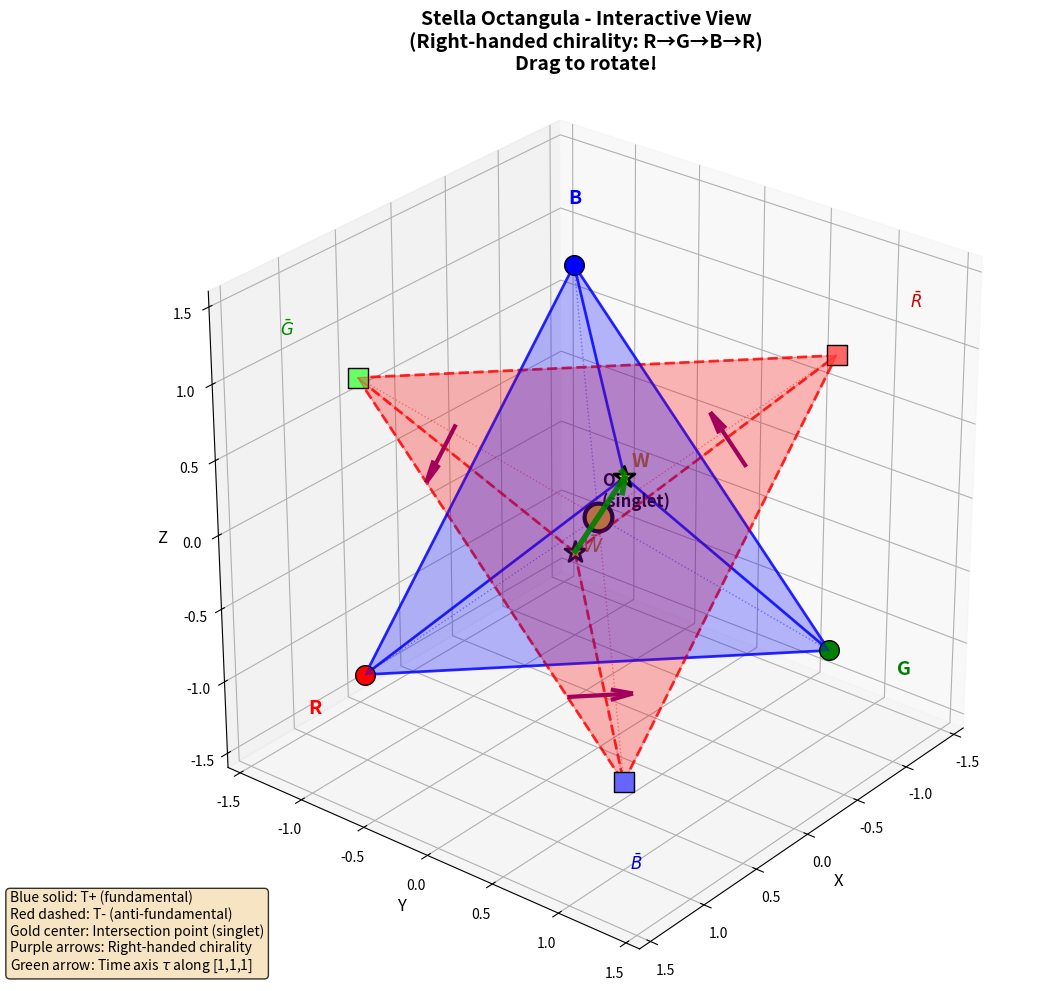

Source code (Python):
#!/usr/bin/env python3
"""
Interactive 3D Stella Octangula Visualization

Run this script to view an interactive 3D plot that you can rotate with the mouse.
Shows the stella octangula with right-handed chirality arrows and the intersection center.

Usage: python stella_octangula_3d_interactive.py
"""

import numpy as np
import matplotlib.pyplot as plt
from mpl_toolkits.mplot3d import Axes3D
from mpl_toolkits.mplot3d.art3d import Poly3DCollection

def create_interactive_stella_octangula():
    """Create an interactive 3D stella octangula visualization."""

    fig = plt.figure(figsize=(12, 10))
    ax = fig.add_subplot(111, projection='3d')

    # Tetrahedron T+ vertices
    # Index 0 = W (apex), 1 = R, 2 = G, 3 = B
    T_plus = np.array([
        [1, 1, 1],      # apex (W vertex - singlet)
        [1, -1, -1],    # R
        [-1, 1, -1],    # G
        [-1, -1, 1]     # B
    ])

    # Tetrahedron T- vertices (dual)
    T_minus = np.array([
        [-1, -1, -1],   # apex (W-bar vertex - singlet)
        [-1, 1, 1],     # R-bar
        [1, -1, 1],     # G-bar
        [1, 1, -1]      # B-bar
    ])

    # Define faces for each tetrahedron
    def get_tetra_faces(verts):
        return [
            [verts[0], verts[1], verts[2]],
            [verts[0], verts[1], verts[3]],
            [verts[0], verts[2], verts[3]],
            [verts[1], verts[2], verts[3]]
        ]

    # Plot T+ (blue, transparent)
    faces_plus = get_tetra_faces(T_plus)
    poly_plus = Poly3DCollection(faces_plus, alpha=0.15, facecolor='blue',
                                  edgecolor='blue', linewidth=1)
    ax.add_collection3d(poly_plus)

    # Plot T- (red, transparent)
    faces_minus = get_tetra_faces(T_minus)
    poly_minus = Poly3DCollection(faces_minus, alpha=0.15, facecolor='red',
                                   edgecolor='red', linewidth=1)
    ax.add_collection3d(poly_minus)

    # Draw edges explicitly for clarity
    edges = [(0,1), (0,2), (0,3), (1,2), (2,3), (3,1)]
    for i, j in edges:
        ax.plot3D(*zip(T_plus[i], T_plus[j]), 'b-', linewidth=2, alpha=0.8)
        ax.plot3D(*zip(T_minus[i], T_minus[j]), 'r--', linewidth=2, alpha=0.8)

    # Plot the INTERSECTION CENTER (origin) - this is where everything meets
    ax.scatter(0, 0, 0, c='gold', s=400, marker='o', edgecolor='black',
               linewidth=3, zorder=10, label='Center (singlet)')
    ax.text(0.15, 0.15, 0.15, 'O\n(singlet)', fontsize=12, fontweight='bold',
            ha='left', va='bottom')

    # Plot vertices
    # T+ vertices
    ax.scatter(*T_plus[0], c='gold', s=250, marker='*', edgecolor='black', linewidth=2, zorder=5)
    ax.scatter(*T_plus[1], c='red', s=200, edgecolor='black', linewidth=1, zorder=5)
    ax.scatter(*T_plus[2], c='green', s=200, edgecolor='black', linewidth=1, zorder=5)
    ax.scatter(*T_plus[3], c='blue', s=200, edgecolor='black', linewidth=1, zorder=5)

    # T- vertices
    ax.scatter(*T_minus[0], c='gold', s=250, marker='*', edgecolor='black', linewidth=2, zorder=5)
    ax.scatter(*T_minus[1], c='#FF6666', s=200, marker='s', edgecolor='black', linewidth=1, zorder=5)
    ax.scatter(*T_minus[2], c='#66FF66', s=200, marker='s', edgecolor='black', linewidth=1, zorder=5)
    ax.scatter(*T_minus[3], c='#6666FF', s=200, marker='s', edgecolor='black', linewidth=1, zorder=5)

    # Draw lines from each vertex to the center (showing the intersection structure)
    for v in T_plus:
        ax.plot3D([v[0], 0], [v[1], 0], [v[2], 0], 'b:', linewidth=1, alpha=0.4)
    for v in T_minus:
        ax.plot3D([v[0], 0], [v[1], 0], [v[2], 0], 'r:', linewidth=1, alpha=0.4)

    # Draw the [1,1,1] axis through the singlet (connects W and W̄ apexes)
    axis_length = 1.8
    axis_dir = np.array([1, 1, 1]) / np.sqrt(3)  # Normalized [1,1,1] direction
    axis_start = -axis_dir * axis_length
    axis_end = axis_dir * axis_length

    # Draw the axis as a thick green line
    ax.quiver(axis_start[0], axis_start[1], axis_start[2],
              (axis_end - axis_start)[0], (axis_end - axis_start)[1], (axis_end - axis_start)[2],
              color='green', arrow_length_ratio=0.08, linewidth=4, alpha=0.9,
              label='[1,1,1] axis')

    # Draw chirality arrows on the base triangle (R-G-B) - right-handed: R->G->B->R
    def draw_3d_arrow(start, end, color='purple', offset_scale=0.2):
        """Draw an arrow slightly offset from the edge to show direction."""
        midpoint = (start + end) / 2
        direction = end - start
        direction = direction / np.linalg.norm(direction)
        # Offset perpendicular to edge and toward center of triangle
        center = (T_plus[1] + T_plus[2] + T_plus[3]) / 3
        to_center = center - midpoint
        to_center = to_center / np.linalg.norm(to_center)
        # Move outward (away from center)
        offset = -to_center * offset_scale
        arrow_start = midpoint + offset - direction * 0.2
        arrow_end = midpoint + offset + direction * 0.2
        ax.quiver(arrow_start[0], arrow_start[1], arrow_start[2],
                  (arrow_end - arrow_start)[0], (arrow_end - arrow_start)[1], (arrow_end - arrow_start)[2],
                  color=color, arrow_length_ratio=0.35, linewidth=3)

    # R->G, G->B, B->R (right-handed chirality on fundamental triangle)
    draw_3d_arrow(T_plus[1], T_plus[2])  # R -> G
    draw_3d_arrow(T_plus[2], T_plus[3])  # G -> B
    draw_3d_arrow(T_plus[3], T_plus[1])  # B -> R

    # Add vertex labels
    label_offset = 0.25
    ax.text(T_plus[0][0]+label_offset, T_plus[0][1]+label_offset, T_plus[0][2]+label_offset,
            'W', fontsize=14, fontweight='bold', color='darkgoldenrod')
    ax.text(T_plus[1][0]+label_offset, T_plus[1][1]-label_offset, T_plus[1][2]-label_offset,
            'R', fontsize=14, fontweight='bold', color='red')
    ax.text(T_plus[2][0]-label_offset*1.5, T_plus[2][1]+label_offset, T_plus[2][2]-label_offset,
            'G', fontsize=14, fontweight='bold', color='green')
    ax.text(T_plus[3][0]-label_offset, T_plus[3][1]-label_offset, T_plus[3][2]+label_offset,
            'B', fontsize=14, fontweight='bold', color='blue')

    ax.text(T_minus[0][0]-label_offset*1.5, T_minus[0][1]-label_offset, T_minus[0][2]-label_offset,
            r'$\bar{W}$', fontsize=14, fontweight='bold', color='darkgoldenrod')
    ax.text(T_minus[1][0]-label_offset*1.5, T_minus[1][1]+label_offset, T_minus[1][2]+label_offset,
            r'$\bar{R}$', fontsize=12, color='#CC0000')
    ax.text(T_minus[2][0]+label_offset, T_minus[2][1]-label_offset*1.5, T_minus[2][2]+label_offset,
            r'$\bar{G}$', fontsize=12, color='#008800')
    ax.text(T_minus[3][0]+label_offset, T_minus[3][1]+label_offset, T_minus[3][2]-label_offset*1.5,
            r'$\bar{B}$', fontsize=12, color='#0000CC')

    # Set labels and title
    ax.set_xlabel('X', fontsize=12)
    ax.set_ylabel('Y', fontsize=12)
    ax.set_zlabel('Z', fontsize=12)
    ax.set_title('Stella Octangula - Interactive View\n(Right-handed chirality: R→G→B→R)\nDrag to rotate!',
                 fontsize=14, fontweight='bold')

    # Set equal aspect ratio and limits
    ax.set_box_aspect([1,1,1])
    limit = 1.6
    ax.set_xlim([-limit, limit])
    ax.set_ylim([-limit, limit])
    ax.set_zlim([-limit, limit])

    # Set a better initial viewing angle (looking down the [1,1,1] axis)
    ax.view_init(elev=28, azim=39)

    # Add info text
    fig.text(0.02, 0.02,
             'Blue solid: T+ (fundamental)\nRed dashed: T- (anti-fundamental)\n'
             'Gold center: Intersection point (singlet)\nPurple arrows: Right-handed chirality\n'
             r'Green arrow: Time axis $\tau$ along [1,1,1]',
             fontsize=10, verticalalignment='bottom',
             bbox=dict(boxstyle='round', facecolor='wheat', alpha=0.8))

    plt.tight_layout()
    return fig, ax


if __name__ == "__main__":
    print("Creating interactive 3D Stella Octangula visualization...")
    print("Drag with mouse to rotate the view!")
    print("Close the window when done.\n")

    fig, ax = create_interactive_stella_octangula()
    plt.show()
